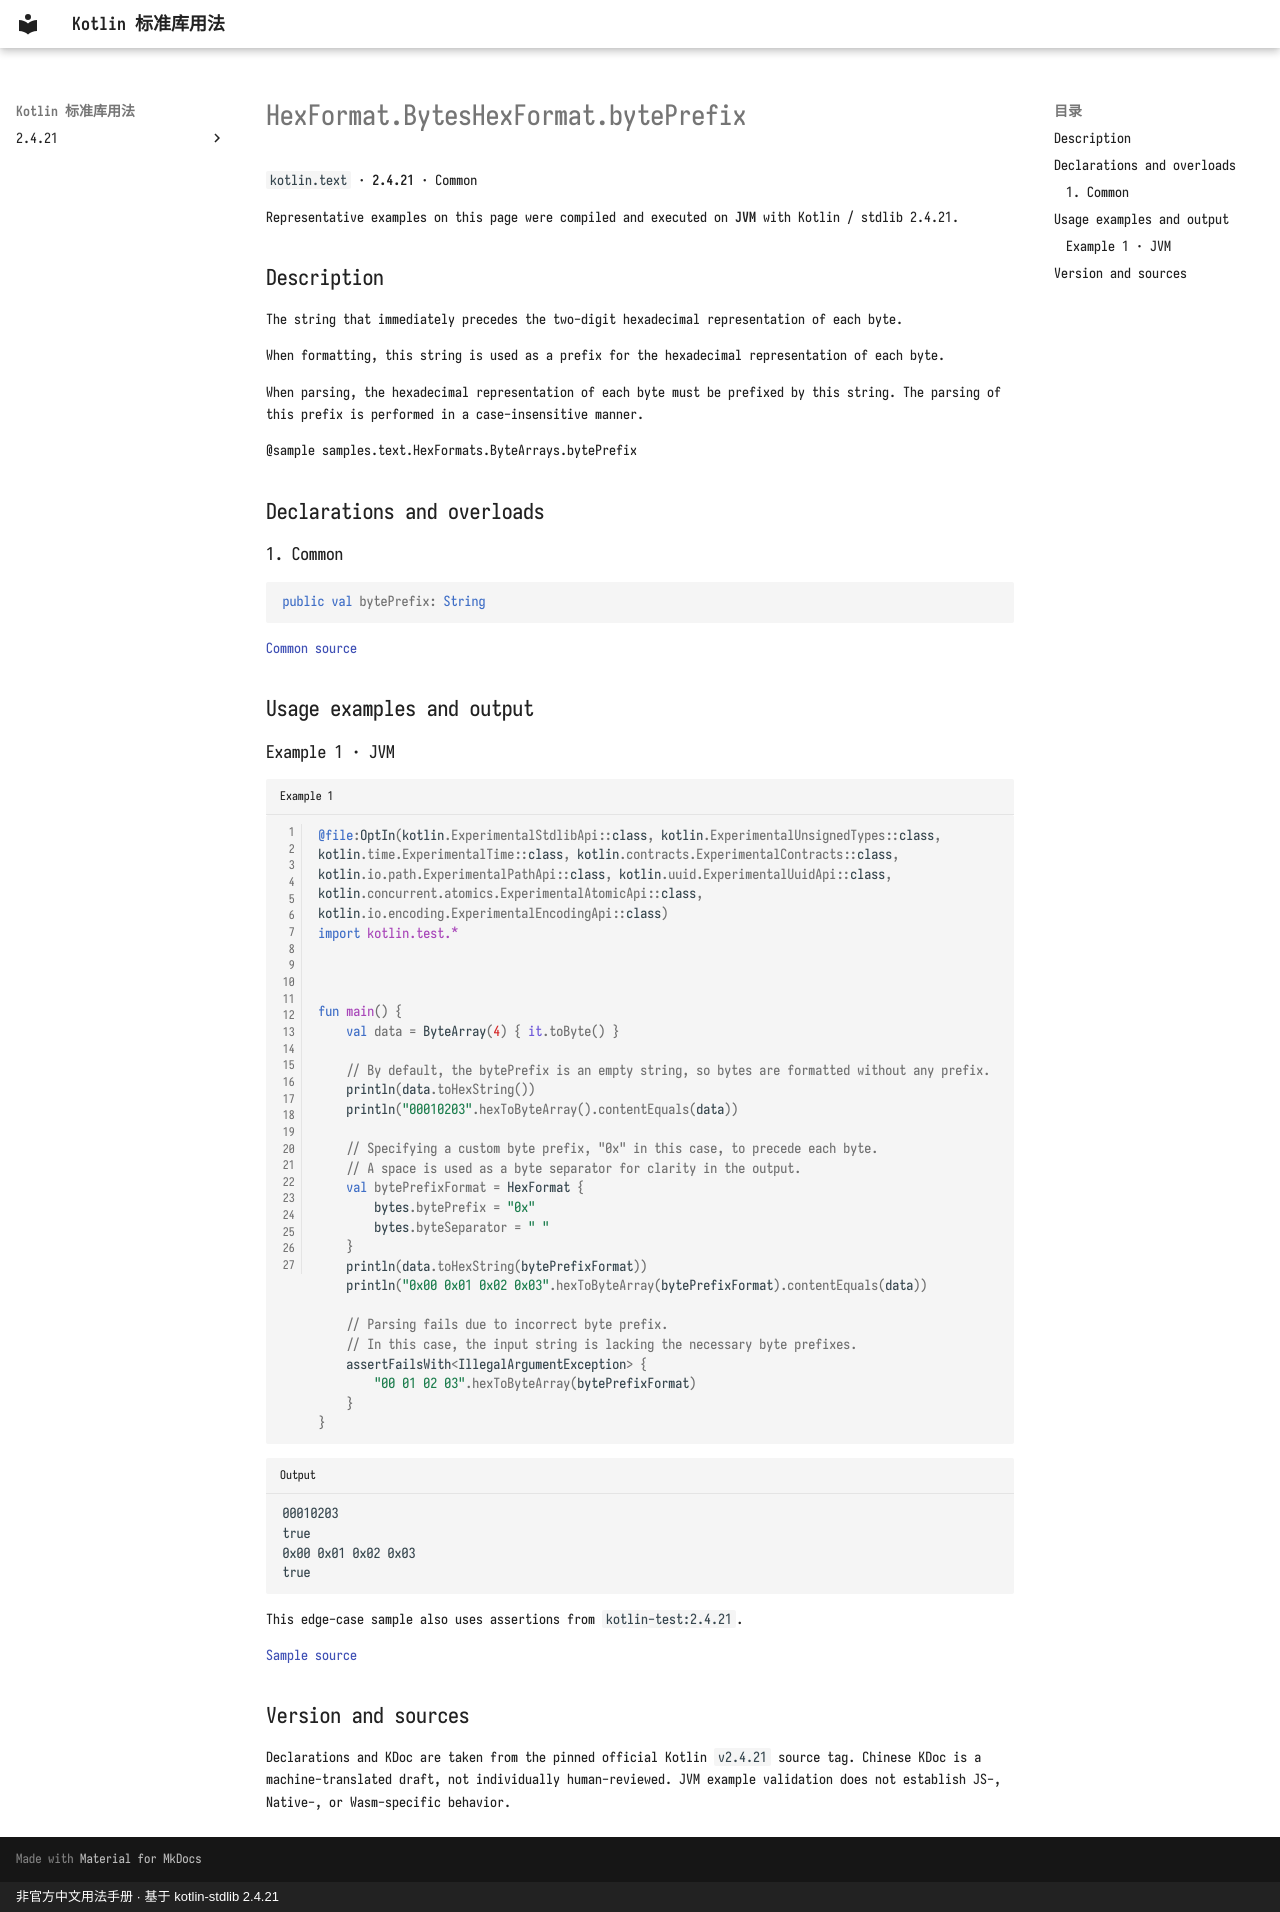

repository: oooooooko/kotlin-stdlib-docs · page: en/api/kotlin.text/hexformat-byteshexformat-byteprefix--c776f400/index.html · generator: mkdocs · copyright: 非官方中文用法手册 · 基于 kotlin-stdlib 2.4.21

# HexFormat.BytesHexFormat.bytePrefix

`kotlin.text` · **2.4.21** · Common

Representative examples on this page were compiled and executed on **JVM** with Kotlin / stdlib 2.4.21.

## Description

The string that immediately precedes the two-digit hexadecimal representation of each byte.

When formatting, this string is used as a prefix for the hexadecimal representation of each byte.

When parsing, the hexadecimal representation of each byte must be prefixed by this string.
The parsing of this prefix is performed in a case-insensitive manner.

@sample samples.text.HexFormats.ByteArrays.bytePrefix

## Declarations and overloads

### 1. Common

```kotlin
public val bytePrefix: String
```

[Common source](https://github.com/JetBrains/kotlin/blob/v2.4.21/libraries/stdlib/src/kotlin/text/HexFormat.kt#L216)

## Usage examples and output

### Example 1 · JVM

```kotlin title="Example 1" linenums="1"
@file:OptIn(kotlin.ExperimentalStdlibApi::class, kotlin.ExperimentalUnsignedTypes::class, kotlin.time.ExperimentalTime::class, kotlin.contracts.ExperimentalContracts::class, kotlin.io.path.ExperimentalPathApi::class, kotlin.uuid.ExperimentalUuidApi::class, kotlin.concurrent.atomics.ExperimentalAtomicApi::class, kotlin.io.encoding.ExperimentalEncodingApi::class)
import kotlin.test.*



fun main() {
    val data = ByteArray(4) { it.toByte() }

    // By default, the bytePrefix is an empty string, so bytes are formatted without any prefix.
    println(data.toHexString())
    println("00010203".hexToByteArray().contentEquals(data))

    // Specifying a custom byte prefix, "0x" in this case, to precede each byte.
    // A space is used as a byte separator for clarity in the output.
    val bytePrefixFormat = HexFormat {
        bytes.bytePrefix = "0x"
        bytes.byteSeparator = " "
    }
    println(data.toHexString(bytePrefixFormat))
    println("0x00 0x01 0x02 0x03".hexToByteArray(bytePrefixFormat).contentEquals(data))

    // Parsing fails due to incorrect byte prefix.
    // In this case, the input string is lacking the necessary byte prefixes.
    assertFailsWith<IllegalArgumentException> {
        "00 01 02 03".hexToByteArray(bytePrefixFormat)
    }
}
```

```text title="Output"
00010203
true
0x00 0x01 0x02 0x03
true
```

This edge-case sample also uses assertions from `kotlin-test:2.4.21`.

[Sample source](https://github.com/JetBrains/kotlin/blob/v2.4.21/libraries/stdlib/samples/test/samples/text/hexFormat.kt#L187)

## Version and sources

Declarations and KDoc are taken from the pinned official Kotlin `v2.4.21` source tag. Chinese KDoc is a machine-translated draft, not individually human-reviewed. JVM example validation does not establish JS-, Native-, or Wasm-specific behavior.
